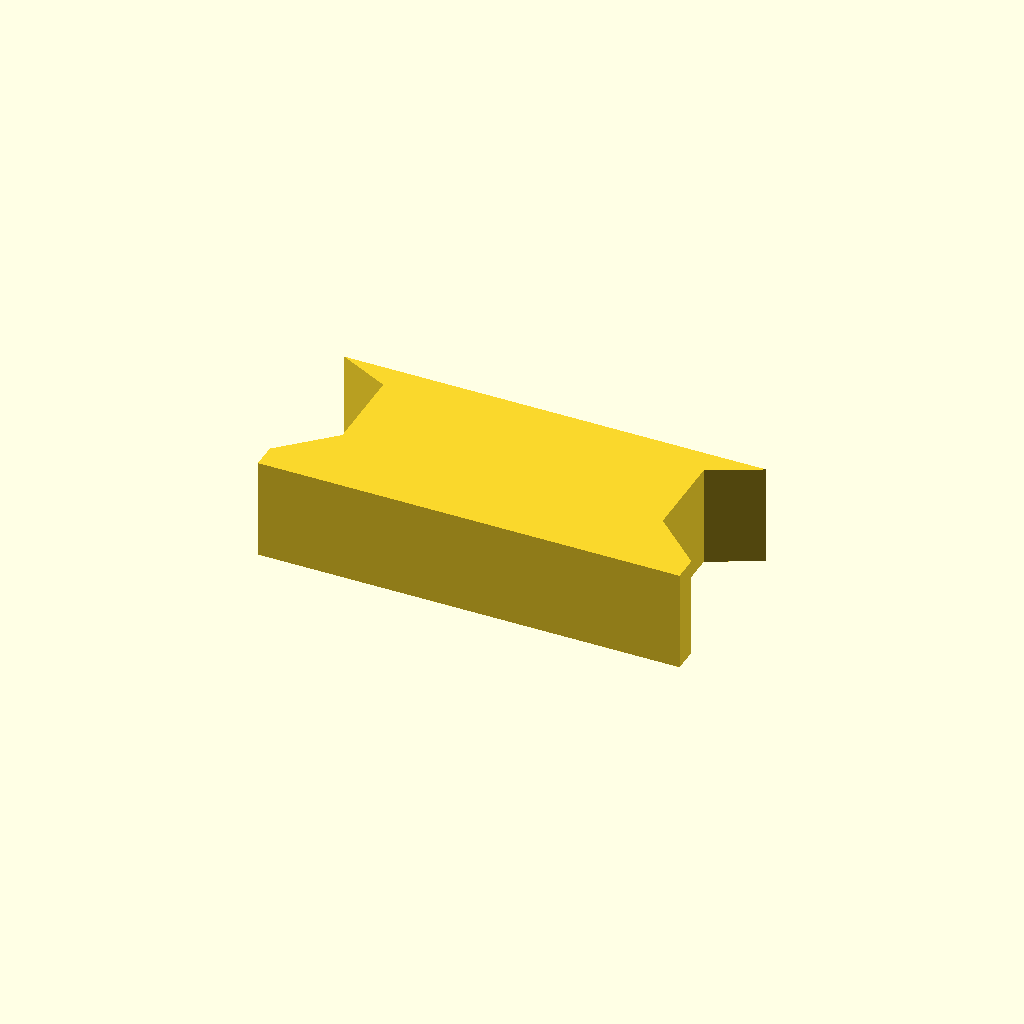
Cell 1 — every parameter at its default value.
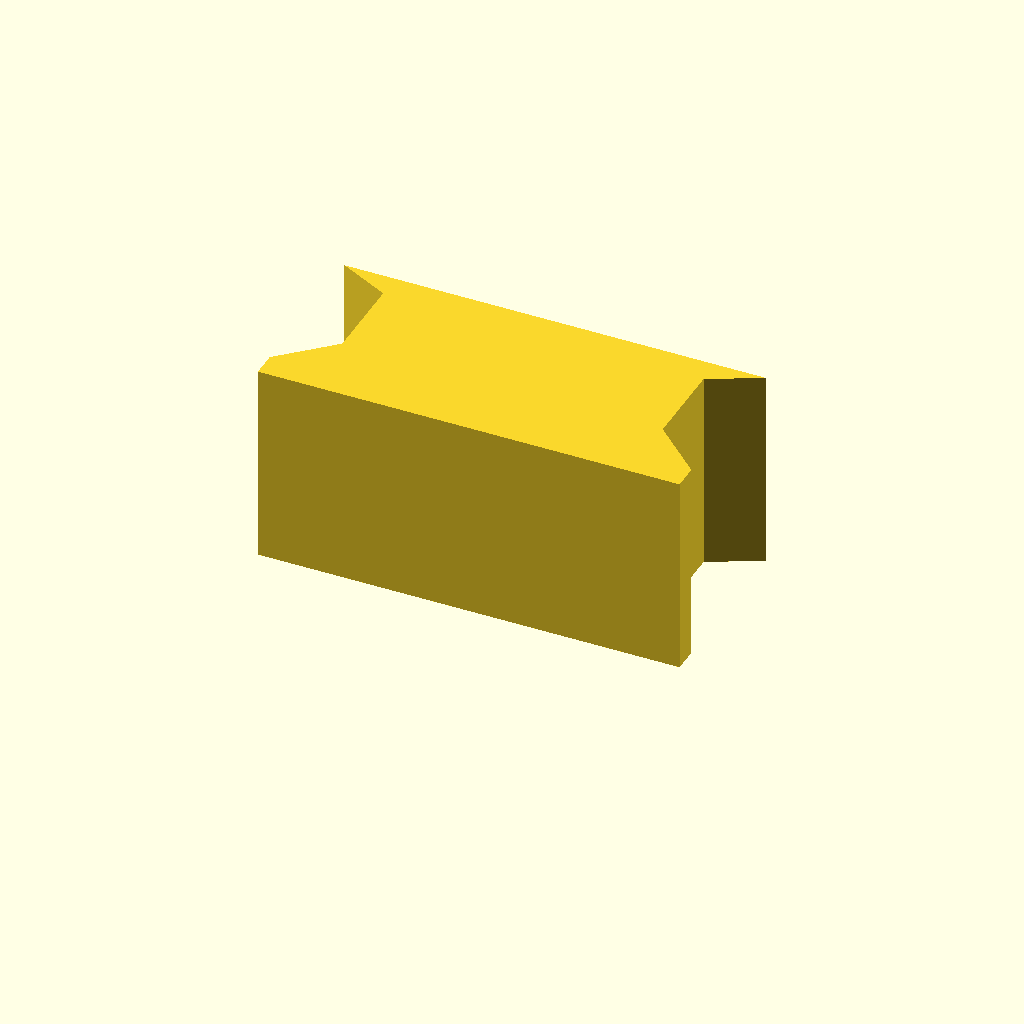
Cell 2: the same model with profile_height = 24.
One fixed orthographic camera (rotation 55°, 0°, 25°; colour scheme Cornfield) for every cell.
OpenSCAD source file optional_data/data/sketch1/keybars/part_0010.scad:
$fn = 32;

// ----------------------------------------------------------------------
// Key bar: dovetail key, 12 mm thick
// ----------------------------------------------------------------------

// --- parameters (mm) ---
profile_height = 12;      // extrusion height
profile_points = 10;      // points of the closed outline

profile = [[0, 0], [50, 0], [50, 3], [44, 8.6], [44, 19], [50, 22], [0, 22], [6, 19], [6, 8.6], [0, 3]];  // single closed polygon, 10 points, counter clockwise

// --- the one profile operation ---
linear_extrude(height = profile_height) polygon(points = profile);
Customizer parameters (derived from the source; name, type, default, range or options):
profile_height: number, default 12
profile_points: number, default 10
